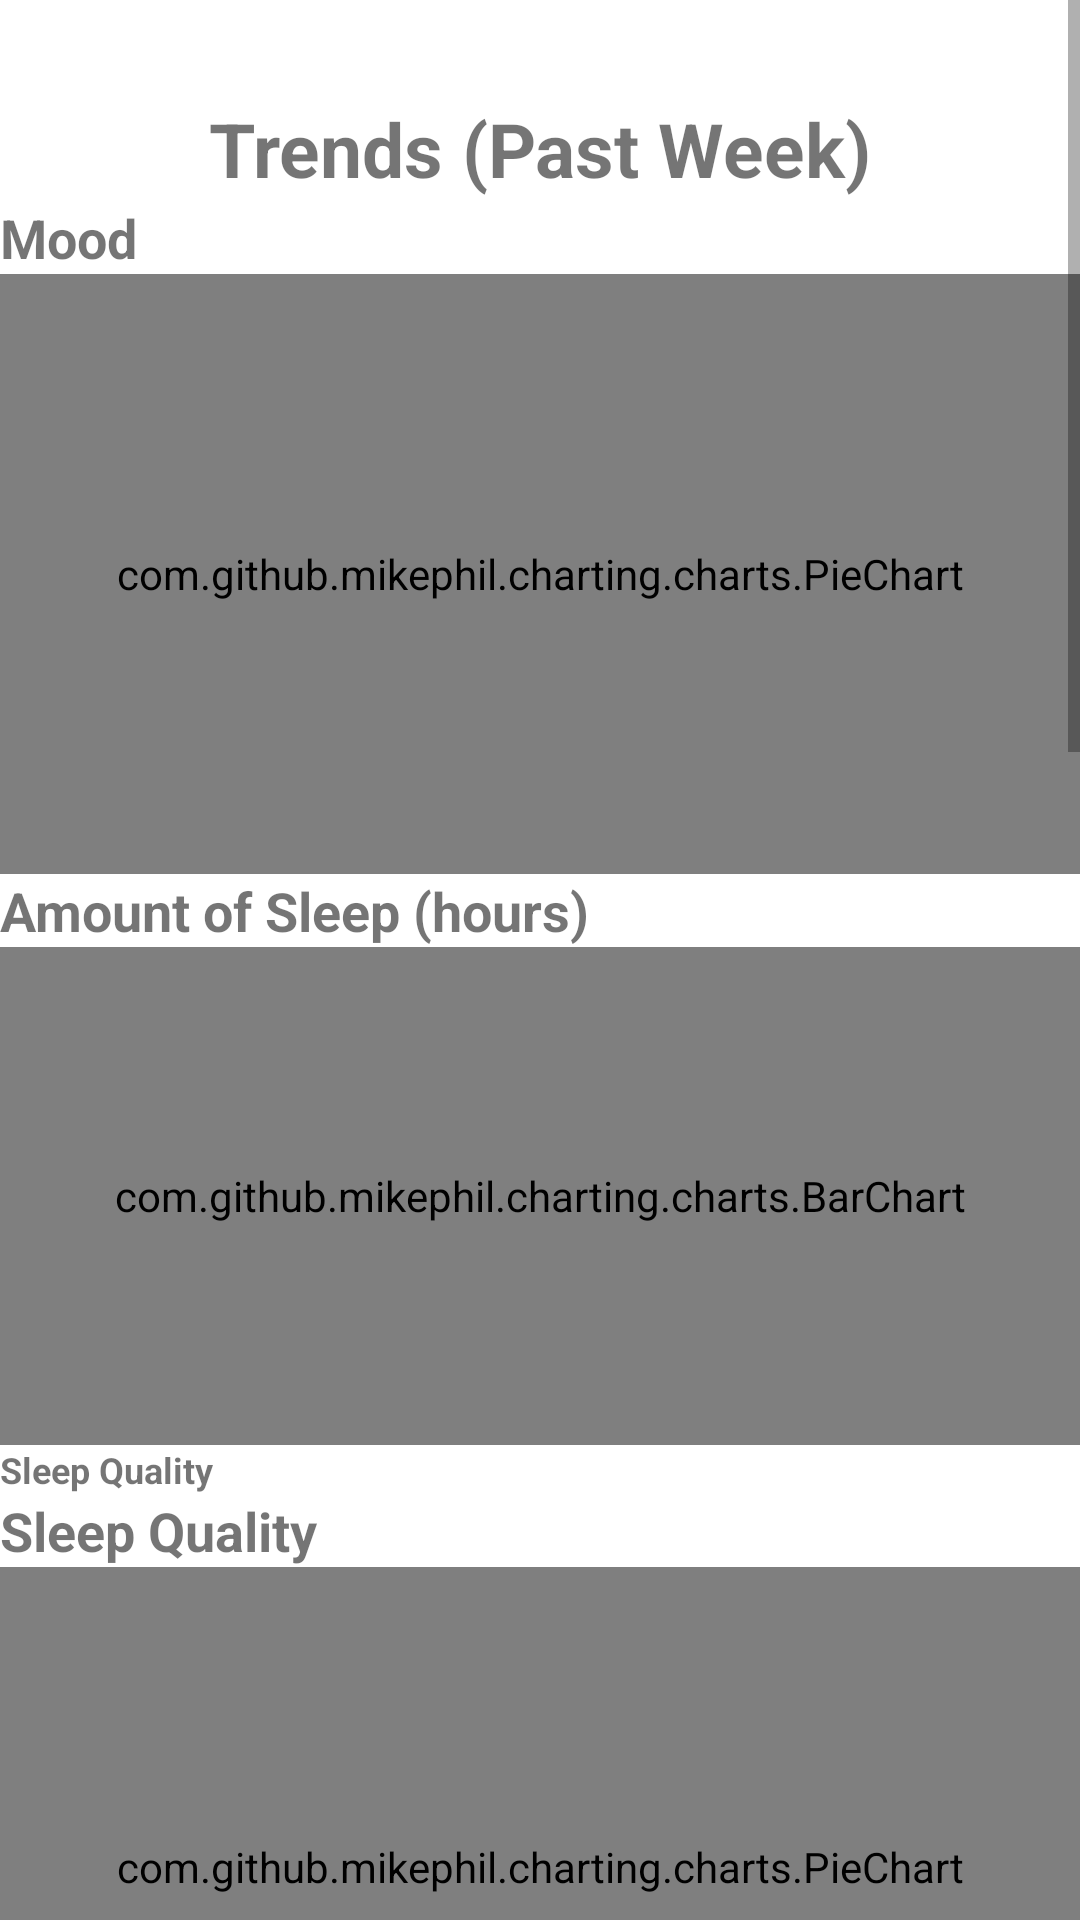

Reconstruct the res/layout file that produces this screen, plus the resources it refers to.
<!-- AndroidManifest.xml: application theme Theme.MESAApp -->
<!-- res/layout/fragment_trends.xml -->
<?xml version="1.0" encoding="utf-8"?>
<LinearLayout xmlns:android="http://schemas.android.com/apk/res/android"
    xmlns:app="http://schemas.android.com/apk/res-auto"
    xmlns:tools="http://schemas.android.com/tools"
    android:layout_width="match_parent"
    android:layout_height="match_parent"
    android:orientation="vertical"
    android:layout_gravity="center"
    tools:context=".ui.trends_tab.TrendsFragment">

    <ScrollView
        android:layout_width="match_parent"
        android:layout_height="match_parent">

        <LinearLayout
            android:layout_width="match_parent"
            android:layout_height="match_parent"
            android:orientation="vertical">

            <TextView
                android:id="@+id/trendTitle"
                android:layout_width="match_parent"
                android:layout_height="35dp"
                android:layout_marginTop="32dp"
                android:gravity="center_vertical"
                android:text="Trends (Past Week)"
                android:textAlignment="center"
                android:textSize="25dp"
                android:textStyle="bold"
                app:layout_constraintBottom_toBottomOf="parent"
                app:layout_constraintEnd_toEndOf="parent"
                app:layout_constraintHorizontal_bias="0.0"
                app:layout_constraintStart_toStartOf="parent"
                app:layout_constraintTop_toTopOf="parent"
                app:layout_constraintVertical_bias="0.0"
                tools:ignore="RtlCompat,Suspicious0dp" />

            <TextView
                android:id="@+id/moodPieChartTitle"
                android:layout_width="match_parent"
                android:layout_height="wrap_content"
                android:text="Mood"
                android:textSize="18sp"
                android:textStyle="bold"/>

            <com.github.mikephil.charting.charts.PieChart
                android:id="@+id/chart_mood"
                android:layout_width="match_parent"
                android:layout_height="200dp" />

            <TextView
                android:id="@+id/sleepTimeBarTitle"
                android:layout_width="match_parent"
                android:layout_height="wrap_content"
                android:text="Amount of Sleep (hours) "
                android:textSize="18sp"
                android:textStyle="bold"/>

            <com.github.mikephil.charting.charts.BarChart
                android:id="@+id/chart_sleepTime"
                android:layout_width="match_parent"
                android:layout_height="166dp" />

            <TextView
                android:id="@+id/tv_sleepTimeData"
                android:layout_width="match_parent"
                android:layout_height="wrap_content"
                android:text="Sleep Quality"
                android:textSize="12sp"
                android:textStyle="bold"/>

            <TextView
                android:id="@+id/textView23"
                android:layout_width="match_parent"
                android:layout_height="wrap_content"
                android:text="Sleep Quality"
                android:textSize="18sp"
                android:textStyle="bold"/>

            <com.github.mikephil.charting.charts.PieChart
                android:id="@+id/chart_sleepRating"
                android:layout_width="match_parent"
                android:layout_height="200dp" />

            <TextView
                android:id="@+id/textView14"
                android:layout_width="match_parent"
                android:layout_height="wrap_content"
                android:text="Productivity (hours)"
                android:textSize="18sp"
                android:textStyle="bold"/>

            <com.github.mikephil.charting.charts.BarChart
                android:id="@+id/chart_productiveTime"
                android:layout_width="match_parent"
                android:layout_height="166dp" />

            <TextView
                android:id="@+id/tv_productiveTimeData"
                android:layout_width="match_parent"
                android:layout_height="wrap_content"
                android:textSize="12sp"
                android:textStyle="bold"
                />

            <TextView
                android:id="@+id/textView20"
                android:layout_width="match_parent"
                android:layout_height="wrap_content"
                android:text="Relaxation (hours) "
                android:textSize="18sp"
                android:textStyle="bold"/>

            <com.github.mikephil.charting.charts.BarChart
                android:id="@+id/chart_relaxTime"
                android:layout_width="match_parent"
                android:layout_height="166dp" />

            <TextView
                android:id="@+id/tv_relaxTimeData"
                android:layout_width="match_parent"
                android:layout_height="wrap_content"
                android:textSize="12sp"
                android:textStyle="bold"
                />


            <TextView
                android:id="@+id/textView21"
                android:layout_width="match_parent"
                android:layout_height="wrap_content"
                android:text="Exercise (hours)"
                android:textSize="18sp"
                android:textStyle="bold"/>

            <com.github.mikephil.charting.charts.BarChart
                android:id="@+id/chart_exerciseTime"
                android:layout_width="match_parent"
                android:layout_height="166dp" />

            <TextView
                android:id="@+id/tv_exerciseTimeData"
                android:layout_width="match_parent"
                android:layout_height="wrap_content"
                android:textSize="12sp"
                android:textStyle="bold"
                />

            <TextView
                android:id="@+id/textView22"
                android:layout_width="match_parent"
                android:layout_height="wrap_content"
                android:text="Stress Level"
                android:textSize="18sp"
                android:textStyle="bold"/>

            <com.github.mikephil.charting.charts.PieChart
                android:id="@+id/chart_stressLevel"
                android:layout_width="match_parent"
                android:layout_height="200dp" />

            <TextView
                android:id="@+id/blankTxt"
                android:layout_width="match_parent"
                android:layout_height="35dp"
                android:layout_marginTop="32dp"
                android:gravity="center_vertical"
                android:textAlignment="center"
                app:layout_constraintBottom_toBottomOf="parent"
                app:layout_constraintEnd_toEndOf="parent"
                app:layout_constraintHorizontal_bias="0.0"
                app:layout_constraintStart_toStartOf="parent"
                app:layout_constraintTop_toTopOf="parent"
                app:layout_constraintVertical_bias="0.0"
                tools:ignore="RtlCompat,Suspicious0dp" />

        </LinearLayout>

    </ScrollView>


</LinearLayout>
<!-- resources referenced by this layout -->
<resources>
  <style name="Theme.MESAApp" parent="Theme.MaterialComponents.DayNight.DarkActionBar">
          
          <item name="colorPrimary">@color/purple_500</item>
          <item name="colorPrimaryVariant">@color/purple_700</item>
          <item name="colorOnPrimary">@color/white</item>
          
          <item name="colorSecondary">@color/teal_200</item>
          <item name="colorSecondaryVariant">@color/teal_700</item>
          <item name="colorOnSecondary">@color/black</item>
          
          <item name="android:statusBarColor" tools:targetApi="l">?attr/colorPrimaryVariant</item>
          
      </style>
  <color name="purple_700">#FF3700B3</color>
  <color name="white">#FFFFFFFF</color>
  <color name="teal_200">#FF03DAC5</color>
  <color name="teal_700">#FF018786</color>
  <color name="black">#FF000000</color>
  <!-- not gathered from this repository: default colours our renderer supplied (Android Studio template values) -->
  <color name="purple_500">#FF6200EE</color>
</resources>
